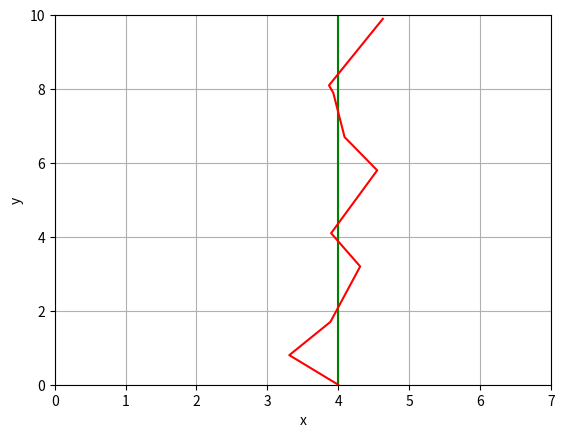

Reproduce this figure in Python.
import matplotlib.pyplot as plt
import numpy as np

plt.xlim(0,7)
plt.ylim(0,10)
y=np.linspace(0,10)
plt.plot(4+0*y,y,color='green',label='ground_truth')
plt.grid(True)
x1= [4,3.31,3.89,4.31,3.90,4.55,4.09,3.93,3.87,4.63]
y1 = [0,0.8,1.7,3.2,4.1,5.8,6.7,7.9,8.1,9.9]
plt.plot(x1,y1,color='red',label='ground_predict')
plt.xlabel('x')
plt.ylabel('y')
plt.show()